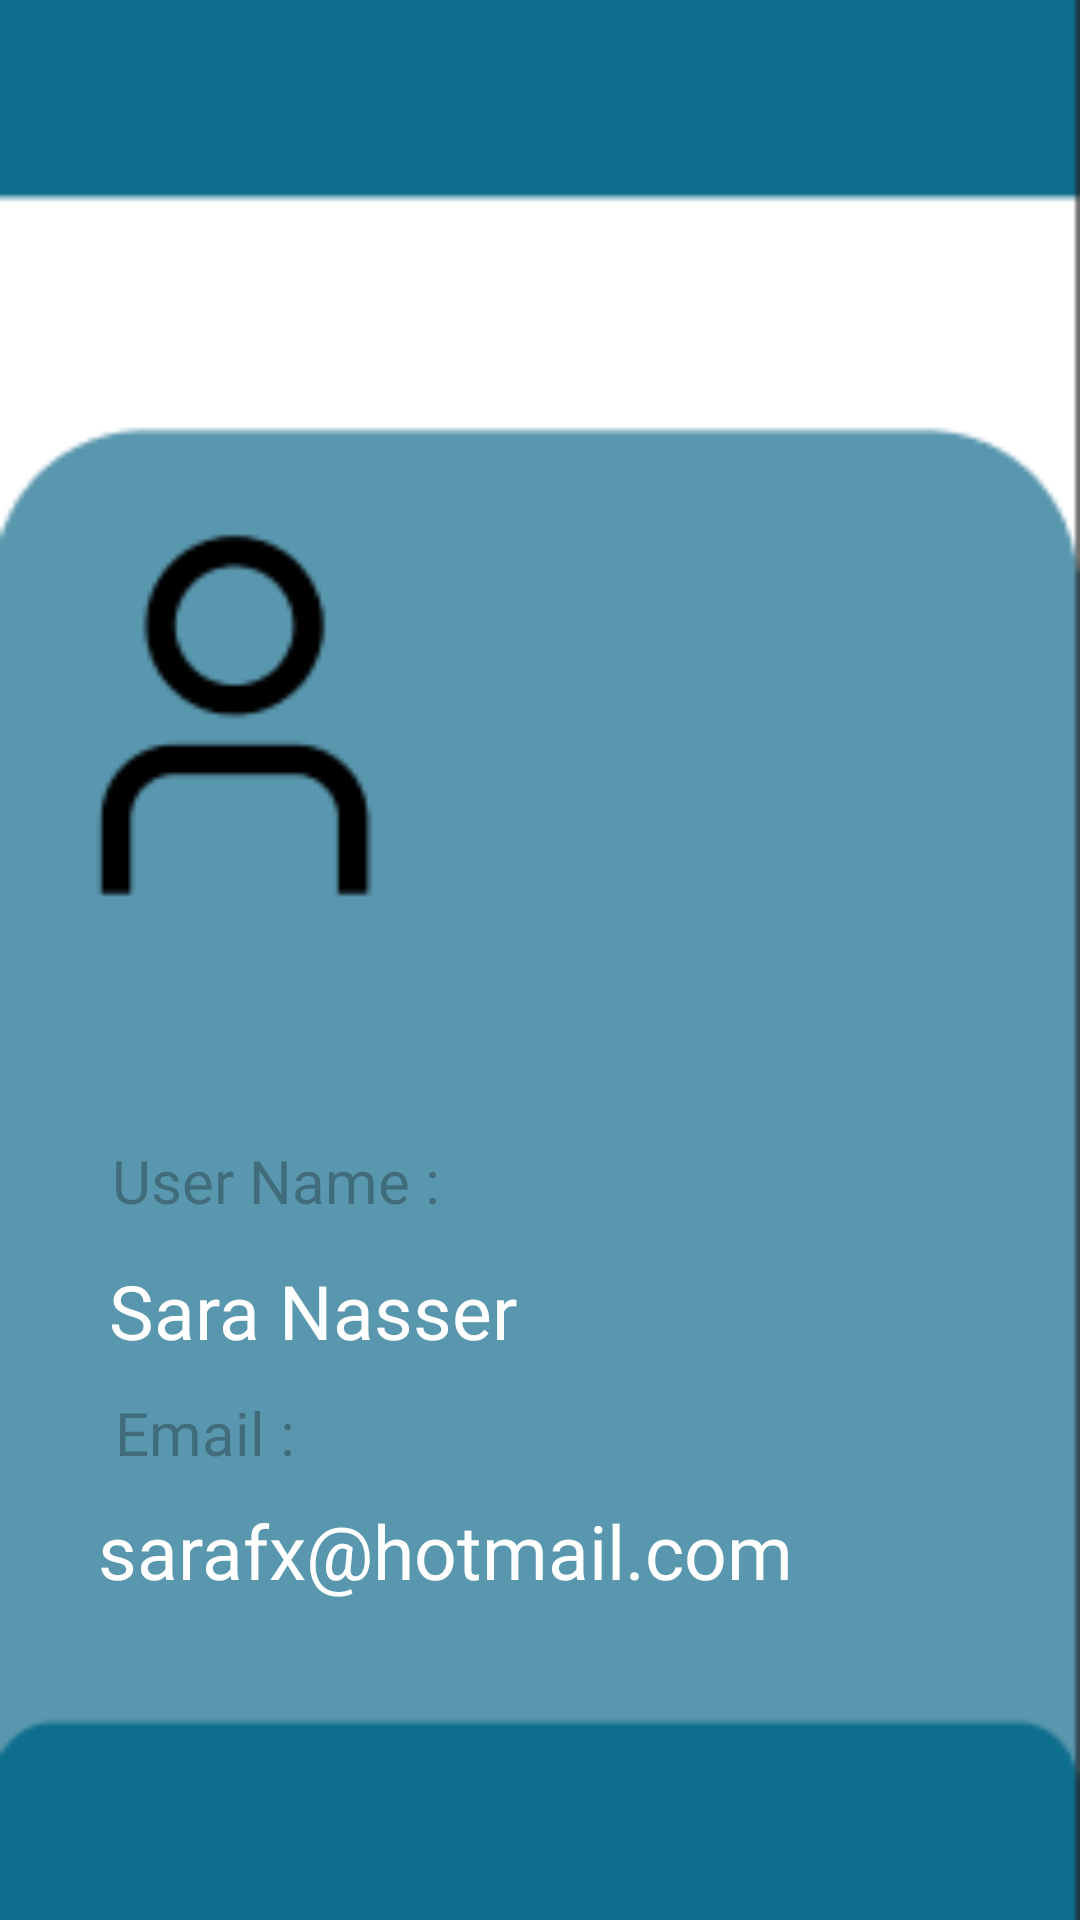

Here is an Android app screen rendered from its layout file. Give the layout XML and the strings, colors and styles it references.
<!-- AndroidManifest.xml: application theme Theme.Ilost -->
<!-- res/layout/activity_main6.xml -->
<?xml version="1.0" encoding="utf-8"?>
<androidx.constraintlayout.widget.ConstraintLayout xmlns:android="http://schemas.android.com/apk/res/android"
    xmlns:app="http://schemas.android.com/apk/res-auto"
    xmlns:tools="http://schemas.android.com/tools"
    android:layout_width="match_parent"
    android:layout_height="match_parent"
    tools:context=".MainActivity6"
    android:background="@drawable/userr2">


    <TextView
        android:id="@+id/textView22"
        android:layout_width="wrap_content"
        android:layout_height="wrap_content"
        android:layout_marginTop="464dp"
        android:fontFamily="@font/enriqueta"
        android:text="Email :"
        android:textColor="@color/gray"
        android:textSize="20dp"
        app:layout_constraintEnd_toEndOf="parent"
        app:layout_constraintHorizontal_bias="0.128"
        app:layout_constraintStart_toStartOf="parent"
        app:layout_constraintTop_toTopOf="parent" />

    <TextView
        android:id="@+id/textView23"
        android:layout_width="wrap_content"
        android:layout_height="wrap_content"
        android:layout_marginTop="420dp"
        android:fontFamily="@font/enriqueta"
        android:text="Sara Nasser"
        android:textColor="@color/white"
        android:textSize="25dp"
        app:layout_constraintEnd_toEndOf="parent"
        app:layout_constraintHorizontal_bias="0.162"
        app:layout_constraintStart_toStartOf="parent"
        app:layout_constraintTop_toTopOf="parent" />

    <TextView
        android:id="@+id/textView24"
        android:layout_width="wrap_content"
        android:layout_height="wrap_content"
        android:layout_marginTop="380dp"
        android:fontFamily="@font/enriqueta"
        android:text="User Name :"
        android:textColor="@color/gray"
        android:textSize="20dp"
        app:layout_constraintEnd_toEndOf="parent"
        app:layout_constraintHorizontal_bias="0.149"
        app:layout_constraintStart_toStartOf="parent"
        app:layout_constraintTop_toTopOf="parent" />

    <TextView
        android:id="@+id/textView25"
        android:layout_width="wrap_content"
        android:layout_height="wrap_content"
        android:layout_marginTop="500dp"
        android:fontFamily="@font/enriqueta"
        android:text="sarafx@hotmail.com"
        android:textColor="@color/white"
        android:textSize="25dp"
        app:layout_constraintEnd_toEndOf="parent"
        app:layout_constraintHorizontal_bias="0.255"
        app:layout_constraintStart_toStartOf="parent"
        app:layout_constraintTop_toTopOf="parent" />

    <ImageView
        android:id="@+id/imageView4"
        android:layout_width="63dp"
        android:layout_height="60dp"
        android:layout_marginBottom="4dp"
        app:layout_constraintBottom_toBottomOf="parent"
        app:layout_constraintEnd_toEndOf="parent"
        app:layout_constraintHorizontal_bias="0.479"
        app:layout_constraintStart_toStartOf="parent"
        app:srcCompat="@drawable/home" />

</androidx.constraintlayout.widget.ConstraintLayout>
<!-- resources referenced by this layout -->
<resources>
  <color name="gray">#4A020202</color>
  <color name="white">#FFFFFFFF</color>
  <!-- drawable userr2: png bitmap (drawable-v24, 13461 bytes) -->
  <style name="Theme.Ilost" parent="Theme.AppCompat.DayNight.NoActionBar">
          
          <item name="colorPrimary">@color/real</item>
          <item name="colorPrimaryVariant">@color/real</item>
          <item name="colorOnPrimary">@color/white</item>
          
          <item name="colorSecondary">@color/ourColor</item>
          <item name="colorSecondaryVariant">@color/real</item>
          <item name="colorOnSecondary">@color/black</item>
          
          <item name="android:statusBarColor" tools:targetApi="l">?attr/colorPrimaryVariant</item>
          
      </style>
  <color name="real">#1b6d90</color>
  <color name="ourColor">#508BA5</color>
  <color name="black">#050505</color>
</resources>
